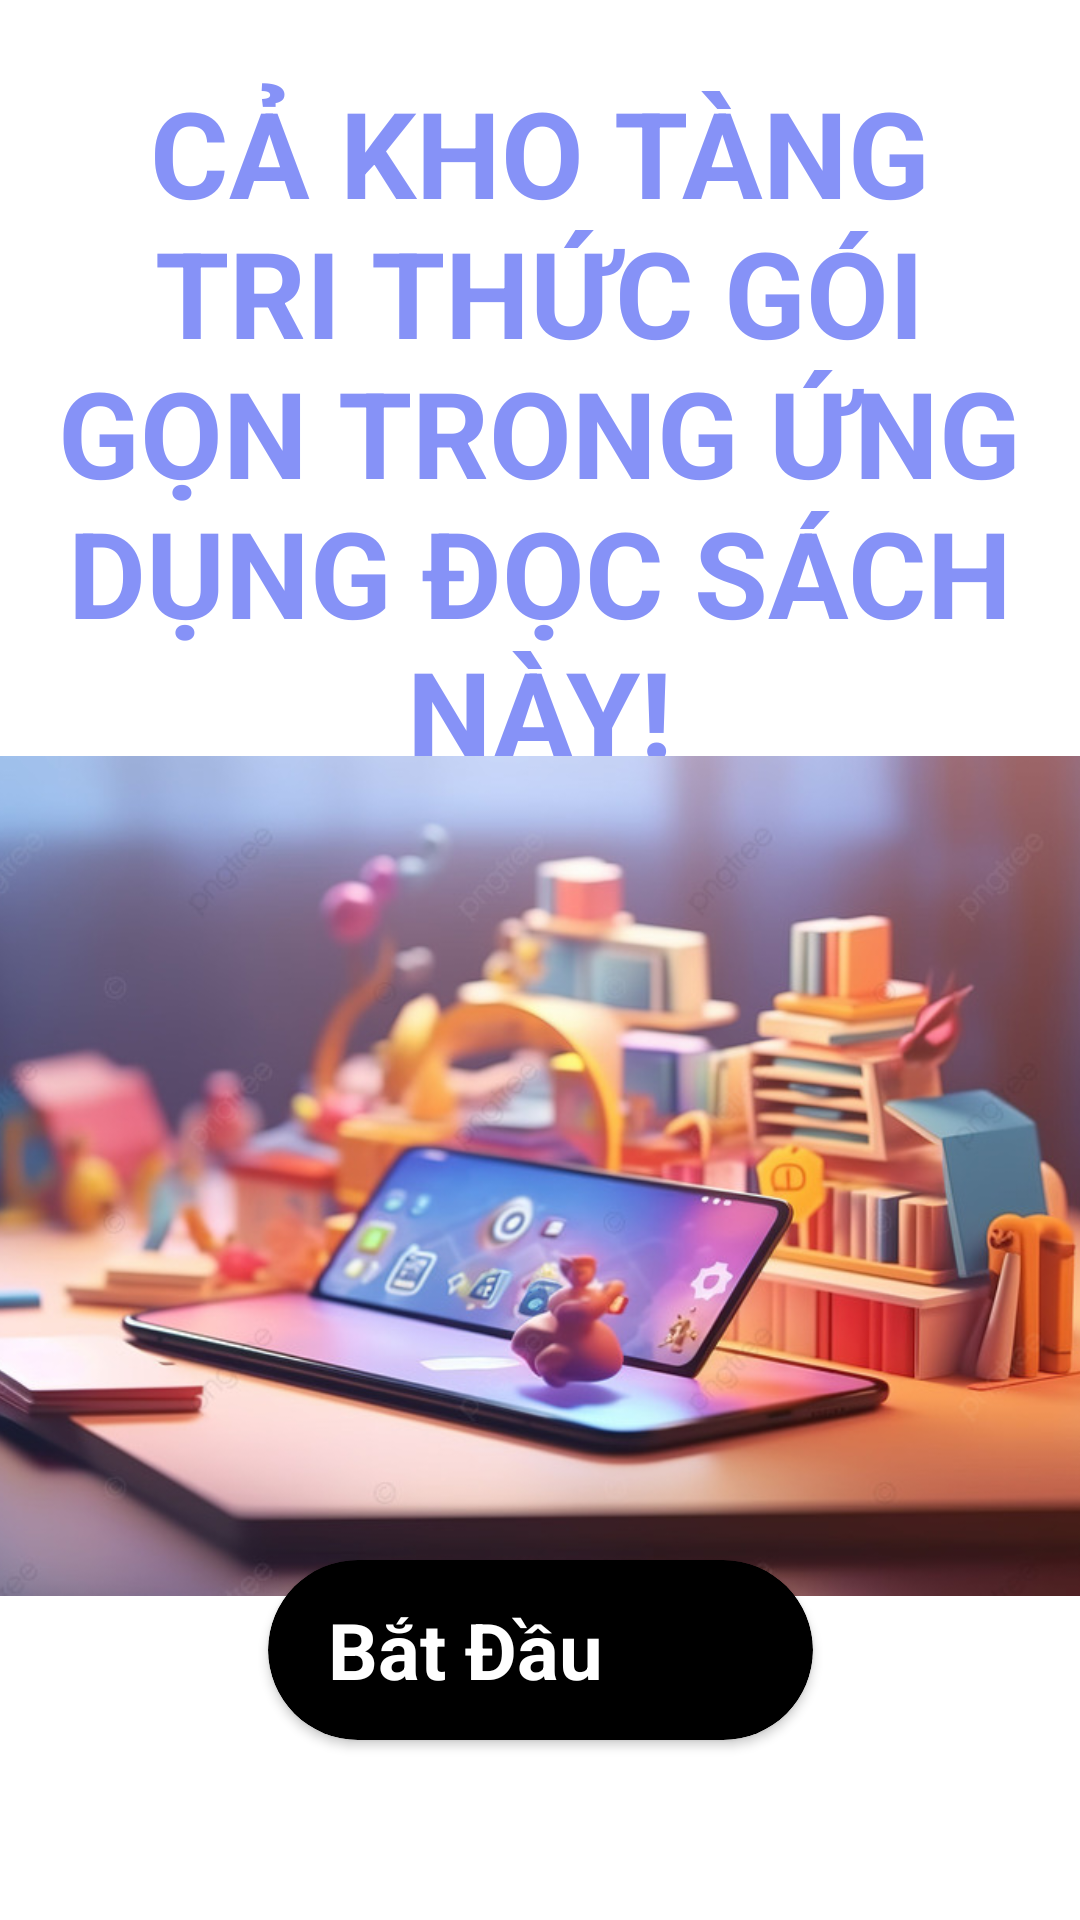

Here is an Android app screen rendered from its layout file. Give the layout XML and the strings, colors and styles it references.
<!-- AndroidManifest.xml: application theme Theme.KP_Home -->
<!-- res/layout/activity_get_start.xml -->
<?xml version="1.0" encoding="utf-8"?>
<androidx.constraintlayout.widget.ConstraintLayout
    xmlns:android="http://schemas.android.com/apk/res/android"
    xmlns:app="http://schemas.android.com/apk/res-auto"
    xmlns:tools="http://schemas.android.com/tools"
    android:layout_width="match_parent"
    android:layout_height="match_parent"
    tools:context=".GetStartActivity">


    <TextView
        android:id="@+id/textView"
        android:layout_width="330dp"
        android:layout_height="wrap_content"
        android:layout_marginTop="24dp"
        android:gravity="center"
        android:text="CẢ KHO TÀNG TRI THỨC GÓI GỌN TRONG ỨNG DỤNG ĐỌC SÁCH NÀY!"
        android:textColor="@color/lavender"
        android:textSize="40sp"
        android:textStyle="bold"
        app:layout_constraintEnd_toEndOf="parent"
        app:layout_constraintHorizontal_bias="0.493"
        app:layout_constraintStart_toStartOf="parent"
        app:layout_constraintTop_toTopOf="parent" />

    <ImageView
        android:layout_width="500dp"
        android:layout_height="400dp"
        android:src="@drawable/hinhnen"
        app:layout_constraintBottom_toTopOf="@+id/cvGetStarted"
        app:layout_constraintEnd_toEndOf="parent"
        app:layout_constraintStart_toStartOf="parent"
        app:layout_constraintTop_toBottomOf="@+id/textView"
        android:contentDescription="image" />

    <androidx.cardview.widget.CardView
        android:id="@+id/cvGetStarted"
        android:layout_width="wrap_content"
        android:layout_height="wrap_content"
        android:layout_marginBottom="60dp"
        app:cardBackgroundColor="@color/black"
        app:cardCornerRadius="30dp"
        app:layout_constraintBottom_toBottomOf="parent"
        app:layout_constraintEnd_toEndOf="parent"
        app:layout_constraintStart_toStartOf="parent">

        <LinearLayout
            android:layout_width="match_parent"
            android:layout_height="match_parent"
            android:gravity="center"
            android:orientation="horizontal">

            <TextView
                android:id="@+id/batdau"
                android:layout_width="wrap_content"
                android:layout_height="match_parent"
                android:layout_marginStart="20dp"
                android:layout_marginEnd="10dp"
                android:gravity="center"
                android:text="Bắt Đầu"
                android:textColor="@color/white"
                android:textSize="26sp"
                android:textStyle="bold" />

            <ImageView
                android:id="@+id/start"
                android:layout_width="60dp"
                android:layout_height="60dp"
                android:src="@drawable/arrow_right" />
        </LinearLayout>
    </androidx.cardview.widget.CardView>

</androidx.constraintlayout.widget.ConstraintLayout>
<!-- resources referenced by this layout -->
<resources>
  <color name="black">#FF000000</color>
  <color name="lavender">#8692f7</color>
  <color name="white">#FFFFFFFF</color>
  <!-- drawable hinhnen: jpg bitmap (drawable, 106079 bytes) -->
  <style name="Theme.KP_Home" parent="Base.Theme.KP_Home" />
  <style name="Base.Theme.KP_Home" parent="Theme.MaterialComponents.DayNight.NoActionBar">
          
          
      </style>
</resources>
